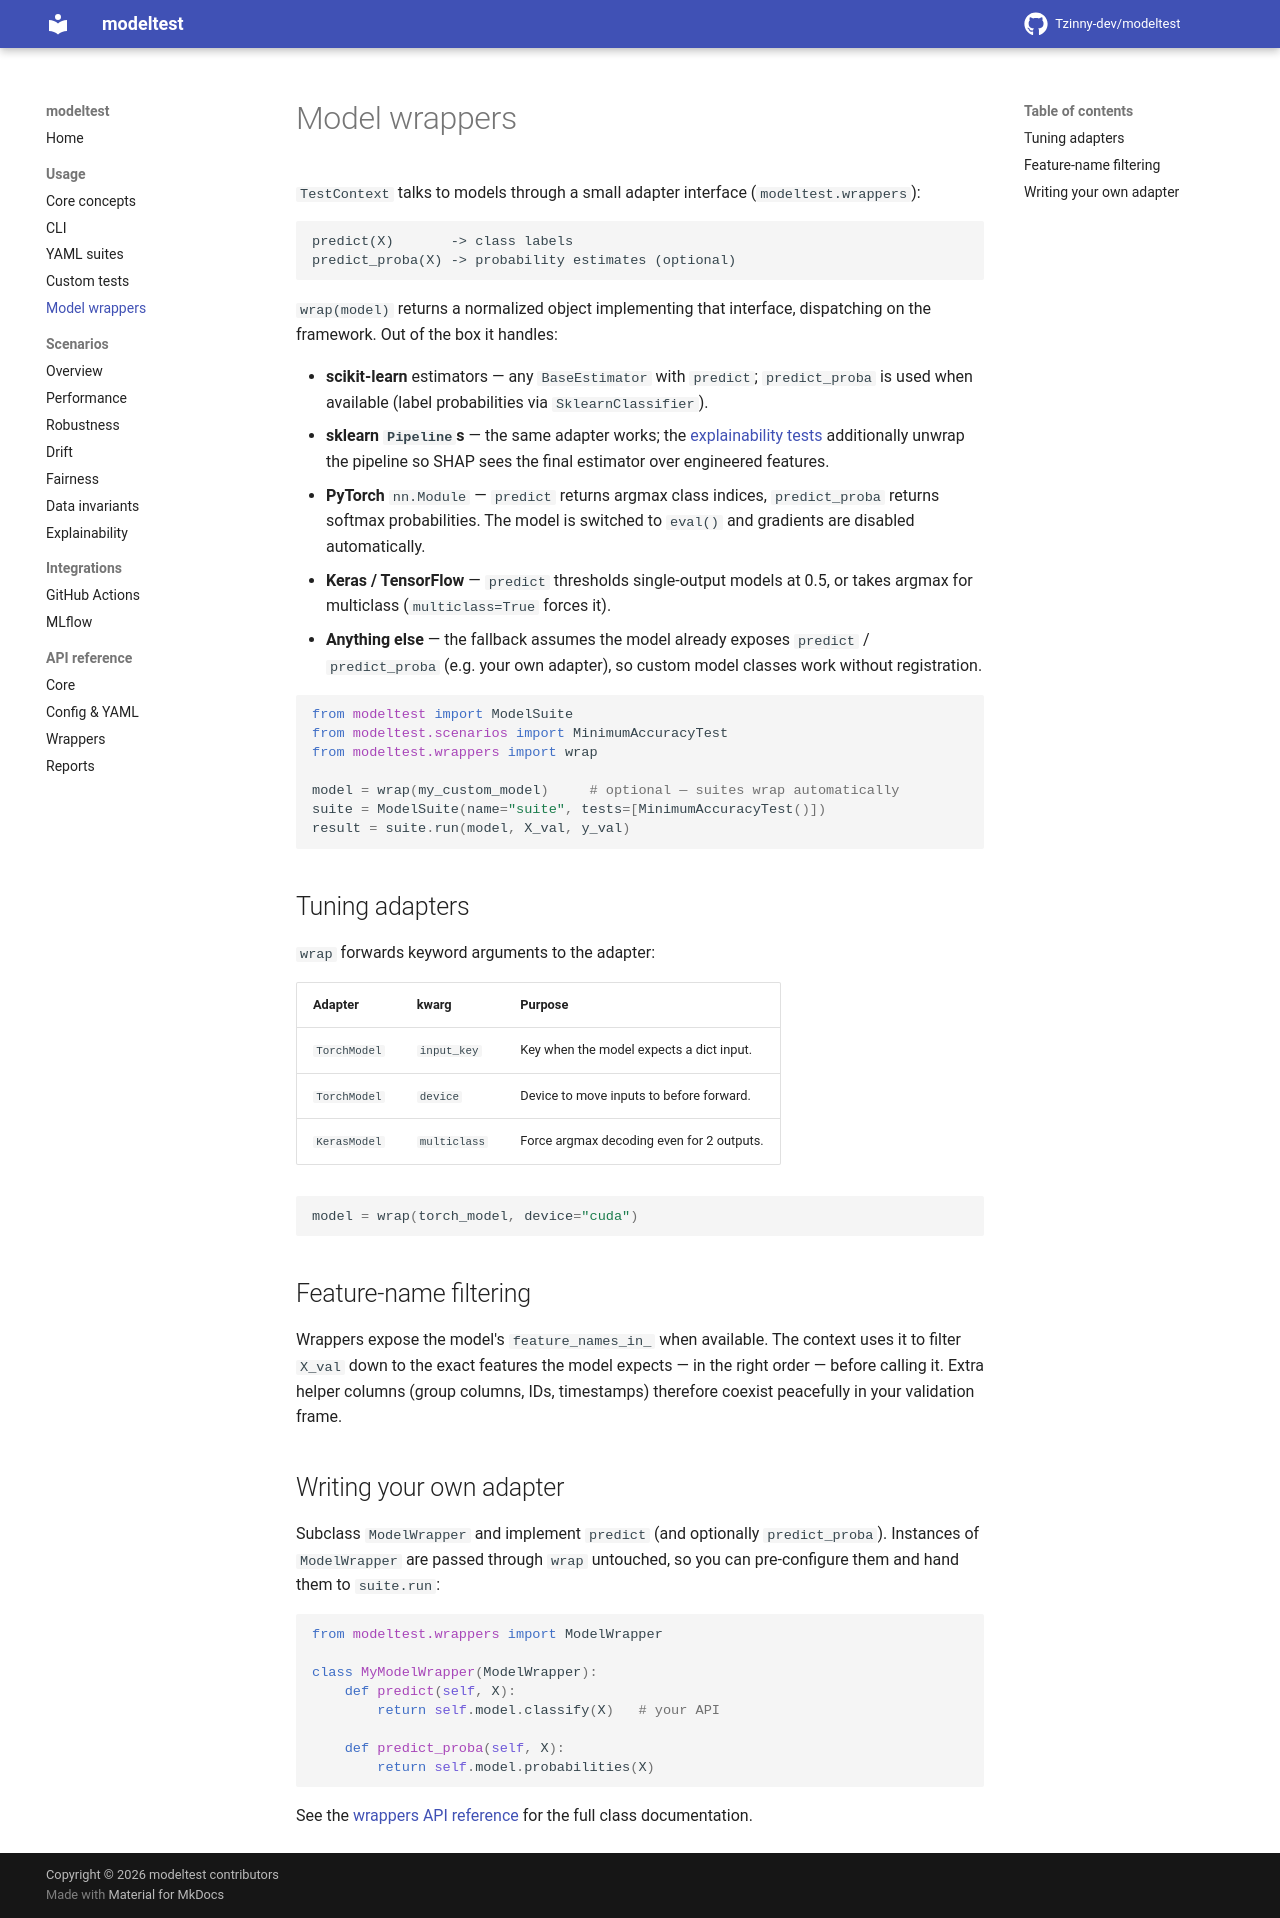

repository: Tzinny-dev/modeltest · page: usage/wrappers/index.html · generator: mkdocs

# Model wrappers

`TestContext` talks to models through a small adapter interface
(`modeltest.wrappers`):

```text
predict(X)       -> class labels
predict_proba(X) -> probability estimates (optional)
```

`wrap(model)` returns a normalized object implementing that interface,
dispatching on the framework. Out of the box it handles:

- **scikit-learn** estimators — any `BaseEstimator` with `predict`;
  `predict_proba` is used when available (label probabilities via
  `SklearnClassifier`).
- **sklearn `Pipeline`s** — the same adapter works; the
  [explainability tests](../scenarios/explainability.md) additionally unwrap
  the pipeline so SHAP sees the final estimator over engineered features.
- **PyTorch** `nn.Module` — `predict` returns argmax class indices,
  `predict_proba` returns softmax probabilities. The model is switched to
  `eval()` and gradients are disabled automatically.
- **Keras / TensorFlow** — `predict` thresholds single-output models at 0.5,
  or takes argmax for multiclass (`multiclass=True` forces it).
- **Anything else** — the fallback assumes the model already exposes
  `predict` / `predict_proba` (e.g. your own adapter), so custom model
  classes work without registration.

```python
from modeltest import ModelSuite
from modeltest.scenarios import MinimumAccuracyTest
from modeltest.wrappers import wrap

model = wrap(my_custom_model)     # optional — suites wrap automatically
suite = ModelSuite(name="suite", tests=[MinimumAccuracyTest()])
result = suite.run(model, X_val, y_val)
```

## Tuning adapters

`wrap` forwards keyword arguments to the adapter:

| Adapter | kwarg | Purpose |
| ------- | ----- | ------- |
| `TorchModel` | `input_key` | Key when the model expects a dict input. |
| `TorchModel` | `device` | Device to move inputs to before forward. |
| `KerasModel` | `multiclass` | Force argmax decoding even for 2 outputs. |

```python
model = wrap(torch_model, device="cuda")
```

## Feature-name filtering

Wrappers expose the model's `feature_names_in_` when available. The context
uses it to filter `X_val` down to the exact features the model expects —
in the right order — before calling it. Extra helper columns (group columns,
IDs, timestamps) therefore coexist peacefully in your validation frame.

## Writing your own adapter

Subclass `ModelWrapper` and implement `predict` (and optionally
`predict_proba`). Instances of `ModelWrapper` are passed through `wrap`
untouched, so you can pre-configure them and hand them to `suite.run`:

```python
from modeltest.wrappers import ModelWrapper

class MyModelWrapper(ModelWrapper):
    def predict(self, X):
        return self.model.classify(X)   # your API

    def predict_proba(self, X):
        return self.model.probabilities(X)
```

See the [wrappers API reference](../api/wrappers.md) for the full class
documentation.
